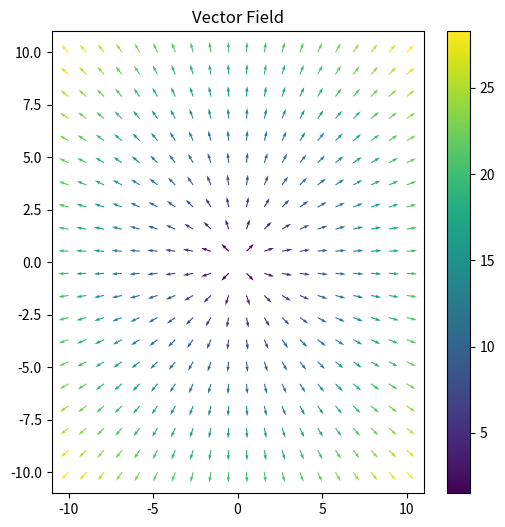

This chart was generated by the following Python code:
"""
可视化梯度——向量场(vector field)
"""

import numpy as np
import matplotlib.pyplot as plt

def vertor_field_plot():
    # vector field plot, take f(x,y) = x^2 + y^2 for example
    # Define the range for x and y
    x = np.linspace(-10, 10, 20)
    xv, yv = np.meshgrid(x, x, indexing='ij')

    # Compute the gradient of f(x,y)
    fx = 2 * xv
    fy = 2 * yv

    # Convert the vector (fx,fy) into size and direction
    size = np.sqrt(fx ** 2 + fy ** 2)
    dir_x = fx / size
    dir_y = fy / size

    # Plot the surface
    plt.figure(figsize=(6, 6))
    # 绘制箭头
    # 参数：X, Y, U, V, C
    # X, Y 定义了箭头的位置, U, V 定义了箭头的方向, C 作为可选参数用来设置颜色
    plt.quiver(xv, yv, dir_x, dir_y, size, cmap="viridis")
    plt.colorbar()
    plt.title("Vector Field")
    plt.show()

def f(x, y):
    return x**2 + y**3

def find_best():
    # 考虑当前坐标，寻找梯度下降最快的方向
    # 0 to 360 degrees at 0.1-degree steps
    angles = np.arange(0, 360, 0.1)

    # coordinate to check
    # 假设当前在点(2,3)
    x, y = 2, 3

    # step size for differentiation
    step = 0.0001

    # To keep the size and direction of maximum rate of change
    # 遍历每个角度，找到梯度最大的角度
    maxdf, maxangle = -np.inf, 0
    for angle in angles:
        # convert degree to radian
        rad = angle * np.pi / 180
        # delta x and delta y for a fixed step size
        dx, dy = np.sin(rad) * step, np.cos(rad) * step
        # rate of change at a small step
        df = (f(x + dx, y + dy) - f(x, y)) / step
        # keep the maximum rate of change
        if df > maxdf:
            maxdf, maxangle = df, angle

    # Report the result
    dx, dy = np.sin(maxangle * np.pi / 180), np.cos(maxangle * np.pi / 180)
    gradx, grady = dx * maxdf, dy * maxdf
    print("===== calculate =====")
    print(f"Max rate of change at {maxangle} degrees")
    print(f"Gradient vector at ({x},{y}) is ({dx * maxdf},{dy * maxdf})")

    print("===== formula =====")
    print(f"Gradient vector at ({x},{y}) is ({2*x},{3*y**2})")

    print(f"tol = {abs(2*x - dx * maxdf) + abs(3*y**2 - dy * maxdf)}")

if __name__ == "__main__":
    # 向量场plot
    vertor_field_plot()
    # 计算当前节点的梯度值
    find_best()
